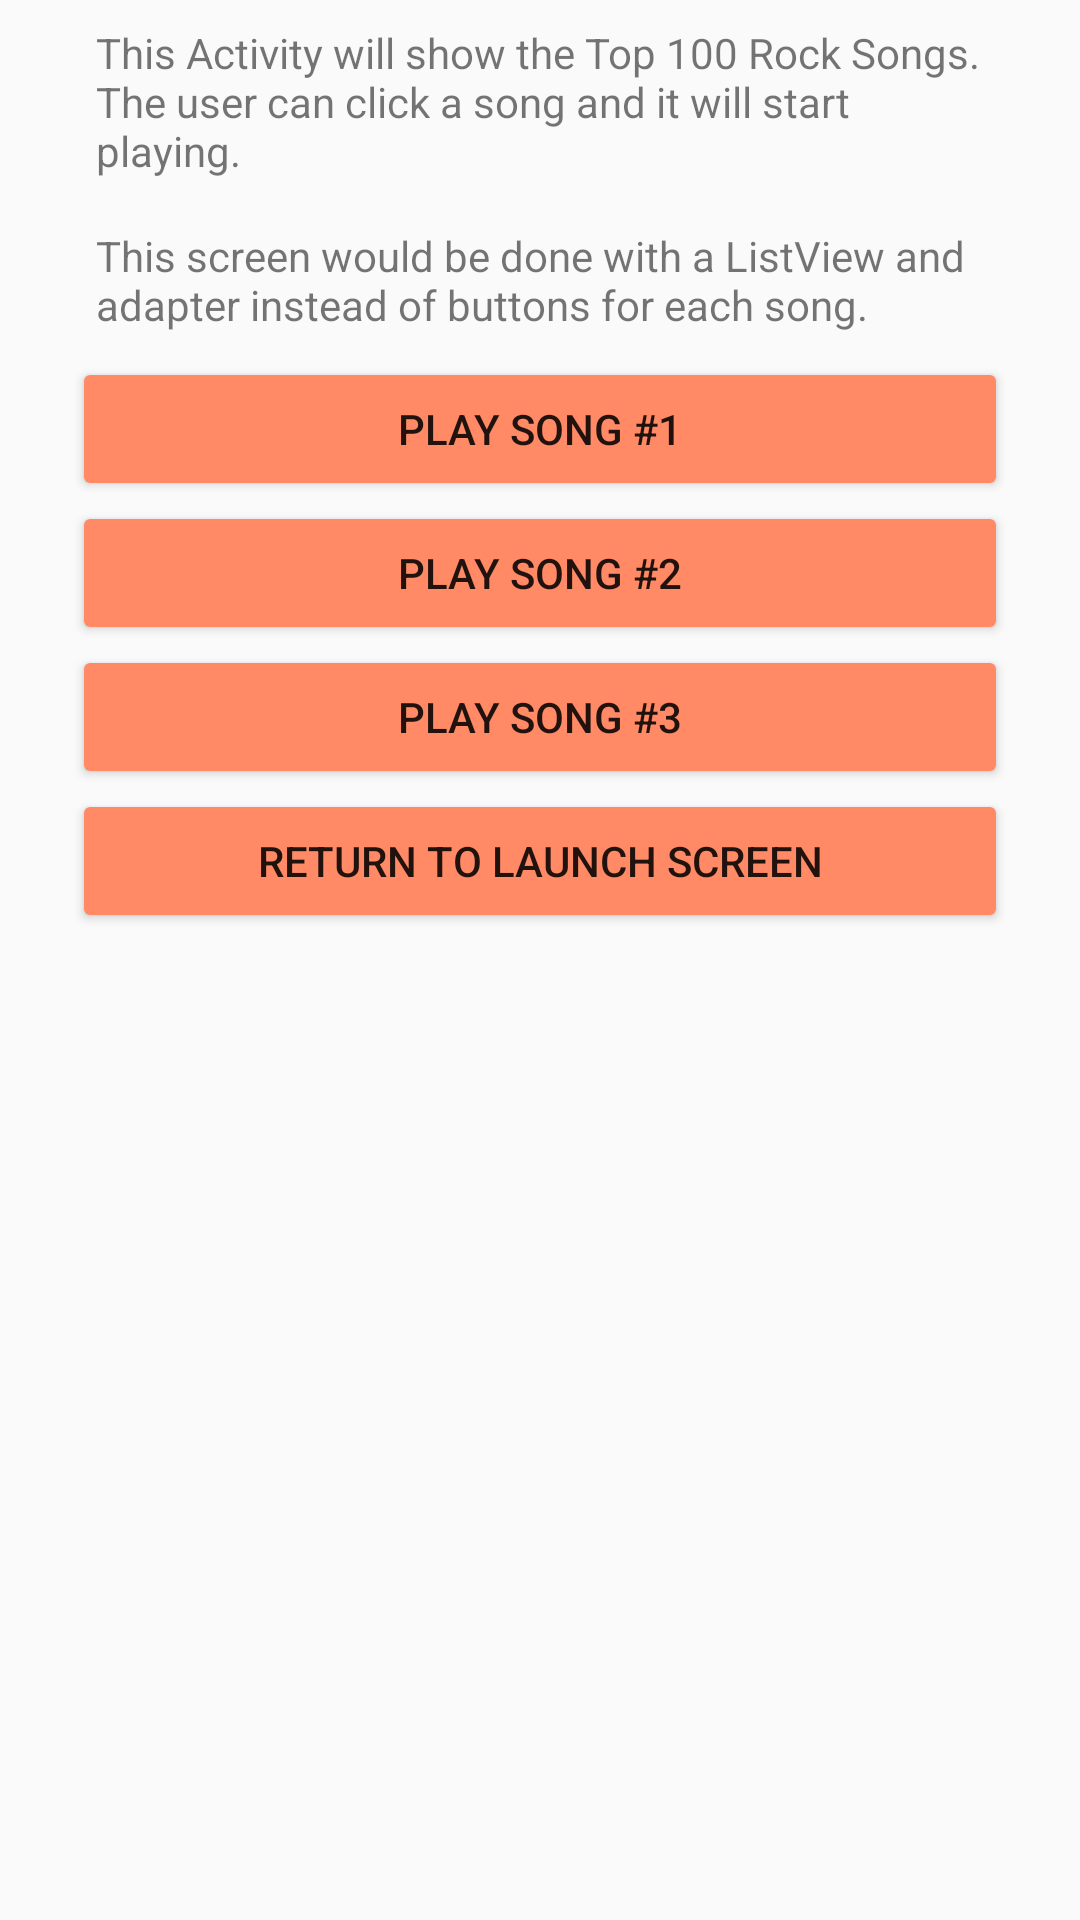

Android layout source for this screen:
<!-- AndroidManifest.xml: application theme AppTheme -->
<!-- res/layout/activity_top100_rock_songs.xml -->
<?xml version="1.0" encoding="utf-8"?>
<LinearLayout xmlns:android="http://schemas.android.com/apk/res/android"
    xmlns:tools="http://schemas.android.com/tools"
    android:layout_width="match_parent"
    android:layout_height="match_parent"
    android:orientation="vertical"
    tools:context="com.sheajohnh.band.musicalstructure.Top100RockSongs">

    <TextView
        android:layout_width="wrap_content"
        android:layout_height="wrap_content"
        style="@style/CustomStyle"
        android:text="@string/this_activity_will_show_the_top_100_rock_songs_the_user_can_click_a_song_and_it_will_start_playing"/>

    <TextView
        android:layout_width="wrap_content"
        android:layout_height="wrap_content"
        style="@style/CustomStyle"
        android:text="@string/this_screen_would_be_done_with_a_listview_and_adapter_instead_of_buttons_for_each_song"/>

    <Button
        android:id="@+id/playRockSong1"
        android:layout_width="match_parent"
        android:layout_height="wrap_content"
        android:layout_gravity="center_horizontal"
        android:text="@string/play_song_1"
        style="@style/CustomStyle"/>

    <Button
        android:id="@+id/playRockSong2"
        android:layout_width="match_parent"
        android:layout_height="wrap_content"
        android:layout_gravity="center_horizontal"
        android:text="@string/play_song_2"
        style="@style/CustomStyle"/>

    <Button
        android:id="@+id/playRockSong3"
        android:layout_width="match_parent"
        android:layout_height="wrap_content"
        android:layout_gravity="center_horizontal"
        android:text="@string/play_song_3"
        style="@style/CustomStyle"/>

    <Button
        android:id="@+id/launchHomeScreen"
        android:layout_width="match_parent"
        android:layout_height="wrap_content"
        android:text="@string/return_to_launch_screen"
        android:layout_gravity="center_horizontal"
        style="@style/CustomStyle"/>
</LinearLayout>
<!-- resources referenced by this layout -->
<resources>
  <string name="play_song_1">Play Song #1</string>
  <string name="play_song_2">Play Song #2</string>
  <string name="play_song_3">Play Song #3</string>
  <string name="return_to_launch_screen">Return to Launch Screen</string>
  <string name="this_activity_will_show_the_top_100_rock_songs_the_user_can_click_a_song_and_it_will_start_playing">This Activity will show the Top 100 Rock Songs. The user can click a song and it will start playing.</string>
  <string name="this_screen_would_be_done_with_a_listview_and_adapter_instead_of_buttons_for_each_song">This screen would be done with a ListView and adapter instead of buttons for each song.</string>
  <style name="CustomStyle">
          <item name="android:textSize">14sp</item>
          <item name="android:padding">8dp</item>
          <item name="android:layout_marginLeft">24dp</item>
          <item name="android:layout_marginRight">24dp</item>
      </style>
  <style name="AppTheme" parent="Theme.AppCompat.Light.DarkActionBar">
          
          <item name="colorPrimary">@color/colorPrimary</item>
          <item name="colorPrimaryDark">@color/colorPrimaryDark</item>
          <item name="colorAccent">@color/colorAccent</item>
          <item name="colorButtonNormal">#FF8A65</item>
      </style>
  <!-- not gathered from this repository: default colours our renderer supplied (Android Studio template values) -->
  <color name="colorPrimary">#FF6200EE</color>
  <color name="colorPrimaryDark">#FF3700B3</color>
  <color name="colorAccent">#FF03DAC5</color>
</resources>
